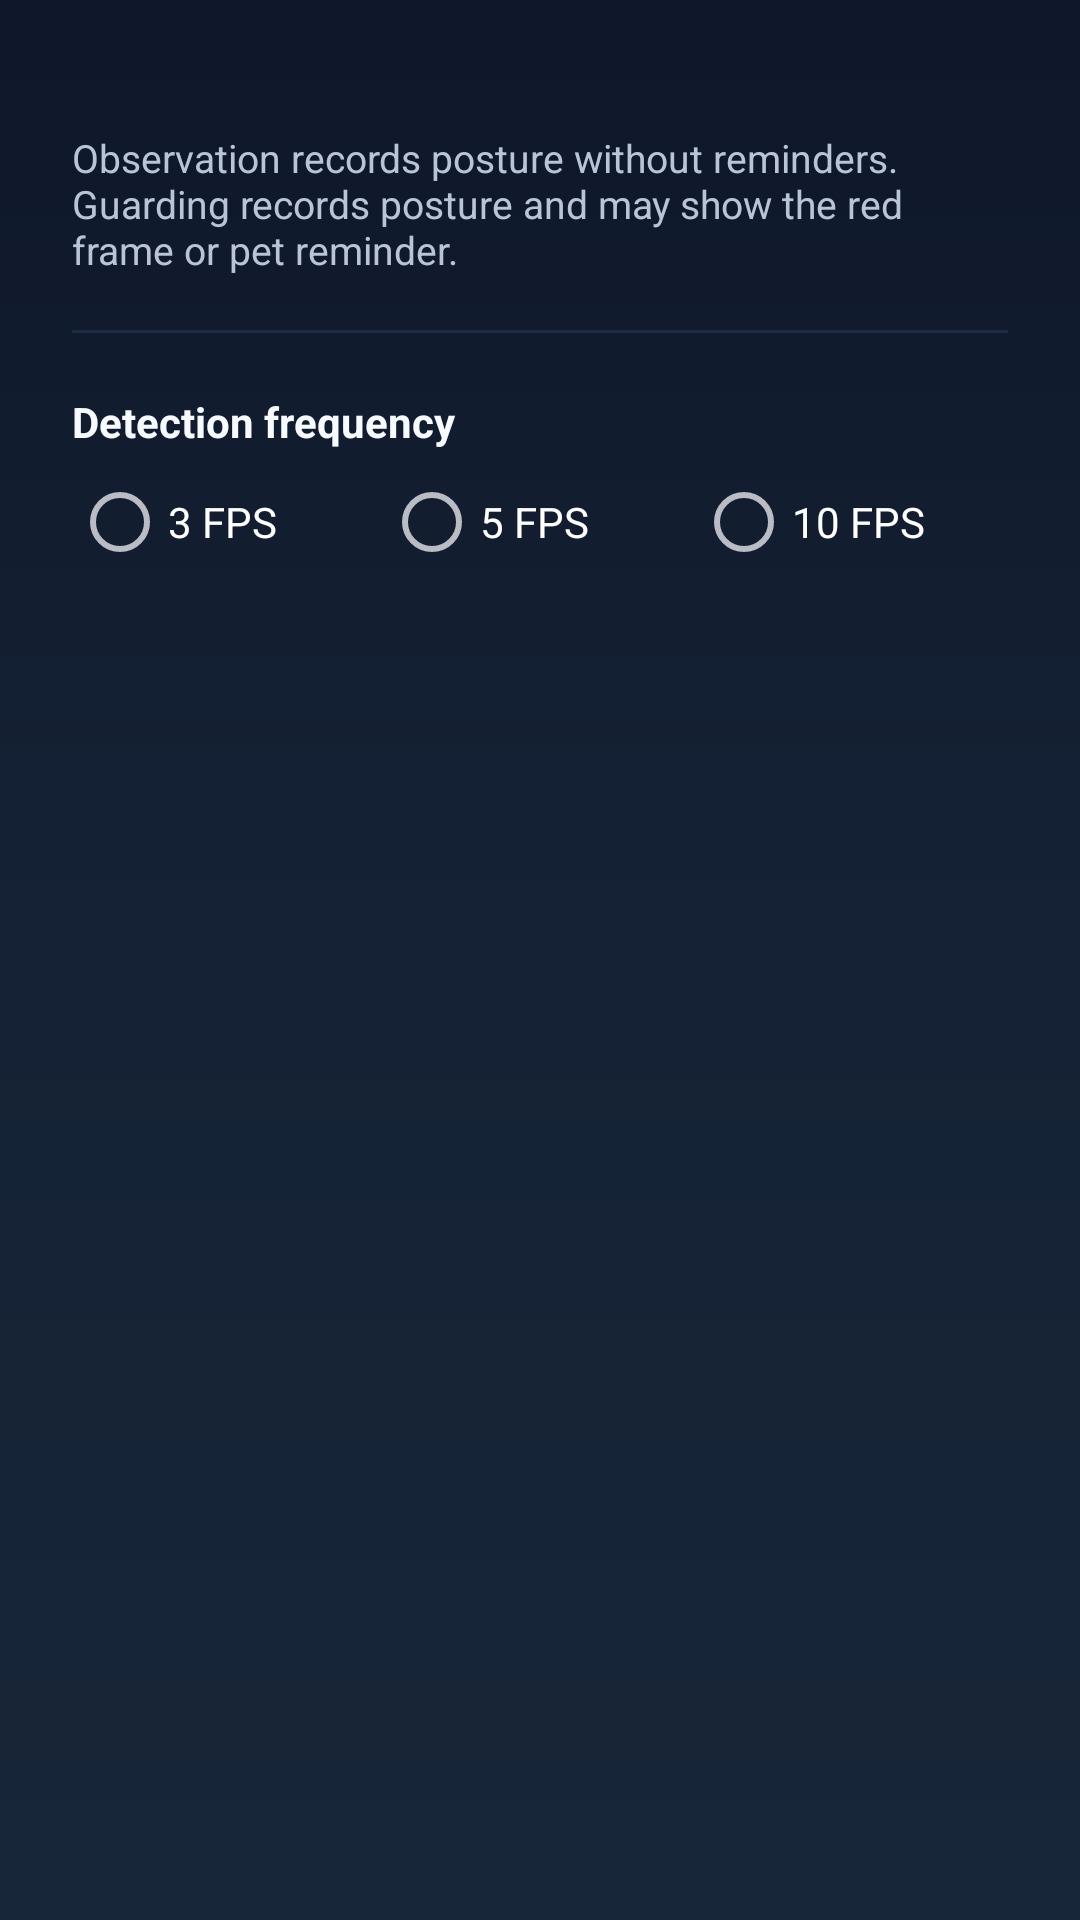

Reconstruct the res/layout file that produces this screen, plus the resources it refers to.
<!-- AndroidManifest.xml: application theme AppTheme -->
<!-- res/layout/dialog_monitoring_controls.xml -->
<?xml version="1.0" encoding="utf-8"?>
<ScrollView xmlns:android="http://schemas.android.com/apk/res/android"
    android:layout_width="match_parent"
    android:layout_height="wrap_content"
    android:fillViewport="true">

    <LinearLayout
        android:layout_width="match_parent"
        android:layout_height="wrap_content"
        android:orientation="vertical"
        android:paddingStart="24dp"
        android:paddingTop="12dp"
        android:paddingEnd="24dp"
        android:paddingBottom="8dp">

        <TextView
            android:id="@+id/monitoring_status_text"
            android:layout_width="match_parent"
            android:layout_height="wrap_content"
            android:layout_marginBottom="10dp"
            android:textColor="@color/headup_primary"
            android:textSize="16sp"
            android:textStyle="bold" />

        <com.google.android.material.materialswitch.MaterialSwitch
            android:id="@+id/monitoring_enabled_switch"
            android:layout_width="match_parent"
            android:layout_height="wrap_content"
            android:minHeight="48dp"
            android:text="@string/monitoring_enabled" />

        <com.google.android.material.materialswitch.MaterialSwitch
            android:id="@+id/guarding_mode_switch"
            android:layout_width="match_parent"
            android:layout_height="wrap_content"
            android:minHeight="48dp"
            android:text="@string/monitoring_guarding_mode" />

        <TextView
            android:layout_width="match_parent"
            android:layout_height="wrap_content"
            android:layout_marginBottom="10dp"
            android:text="@string/monitoring_mode_explanation"
            android:textColor="@color/headup_text_secondary"
            android:textSize="13sp" />

        <View
            android:layout_width="match_parent"
            android:layout_height="1dp"
            android:layout_marginVertical="8dp"
            android:background="@color/headup_card_stroke" />

        <com.google.android.material.materialswitch.MaterialSwitch
            android:id="@+id/reminder_sound_switch"
            android:layout_width="match_parent"
            android:layout_height="wrap_content"
            android:minHeight="44dp"
            android:text="@string/reminder_sound" />

        <com.google.android.material.materialswitch.MaterialSwitch
            android:id="@+id/reminder_vibration_switch"
            android:layout_width="match_parent"
            android:layout_height="wrap_content"
            android:minHeight="44dp"
            android:text="@string/reminder_vibration" />

        <com.google.android.material.materialswitch.MaterialSwitch
            android:id="@+id/reminder_notification_switch"
            android:layout_width="match_parent"
            android:layout_height="wrap_content"
            android:minHeight="44dp"
            android:text="@string/reminder_notification" />

        <TextView
            android:layout_width="match_parent"
            android:layout_height="wrap_content"
            android:layout_marginTop="12dp"
            android:text="@string/inference_frequency"
            android:textColor="@color/headup_text_primary"
            android:textStyle="bold" />

        <RadioGroup
            android:id="@+id/inference_frequency_group"
            android:layout_width="match_parent"
            android:layout_height="wrap_content"
            android:orientation="horizontal">

            <RadioButton
                android:id="@+id/inference_3_fps"
                android:layout_width="0dp"
                android:layout_height="48dp"
                android:layout_weight="1"
                android:text="3 FPS" />

            <RadioButton
                android:id="@+id/inference_5_fps"
                android:layout_width="0dp"
                android:layout_height="48dp"
                android:layout_weight="1"
                android:text="5 FPS" />

            <RadioButton
                android:id="@+id/inference_10_fps"
                android:layout_width="0dp"
                android:layout_height="48dp"
                android:layout_weight="1"
                android:text="10 FPS" />
        </RadioGroup>
    </LinearLayout>
</ScrollView>
<!-- resources referenced by this layout -->
<resources>
  <color name="headup_card_stroke">#334E6A91</color>
  <color name="headup_primary">#38C8F4</color>
  <color name="headup_text_primary">#F7FBFF</color>
  <color name="headup_text_secondary">#B9C4D8</color>
  <string name="inference_frequency">Detection frequency</string>
  <string name="monitoring_enabled">Monitoring enabled</string>
  <string name="monitoring_guarding_mode">Guarding mode (records and reminds)</string>
  <string name="monitoring_mode_explanation">Observation records posture without reminders. Guarding records posture and may show the red frame or pet reminder.</string>
  <string name="reminder_notification">Reminder notification</string>
  <string name="reminder_sound">Reminder sound</string>
  <string name="reminder_vibration">Reminder vibration</string>
  <style name="AppTheme" parent="Theme.MaterialComponents.NoActionBar">
          
          <item name="colorPrimary">@color/headup_primary</item>
          <item name="colorPrimaryVariant">@color/headup_primary_dark</item>
          <item name="colorPrimaryDark">@color/headup_bg_top</item>
          
          <item name="colorSecondary">@color/headup_warning</item>
          <item name="colorSecondaryVariant">@color/headup_warning</item>
          <item name="colorError">@color/headup_danger</item>
          
          <item name="android:windowBackground">@drawable/bg_headup_screen</item>
          <item name="android:statusBarColor">@color/headup_bg_top</item>
          <item name="android:navigationBarColor">@color/headup_bg_bottom</item>
          <item name="android:windowLightStatusBar">false</item>
          <item name="android:windowLightNavigationBar" tools:targetApi="o_mr1">false</item>
          <item name="android:fontFamily">sans-serif</item>
          <item name="android:windowNoTitle">true</item>
      </style>
  <color name="headup_primary_dark">#1E9BD3</color>
  <color name="headup_bg_top">#0F172A</color>
  <color name="headup_warning">#FFD166</color>
  <color name="headup_danger">#FF6B6B</color>
  <!-- drawable bg_headup_screen (drawable) -->
  <?xml version="1.0" encoding="utf-8"?>
  <shape xmlns:android="http://schemas.android.com/apk/res/android">
      <gradient
          android:angle="270"
          android:startColor="@color/headup_bg_top"
          android:centerColor="#152235"
          android:endColor="@color/headup_bg_bottom" />
  </shape>
  <color name="headup_bg_bottom">#172638</color>
</resources>
